Run: headless pygame with SDL's dummy video driver; simulated clock (each Clock.tick advances the game by its frame time, no real sleeping); random seed 0; keys injected as events and as key.get_pressed() state; no mouse input.
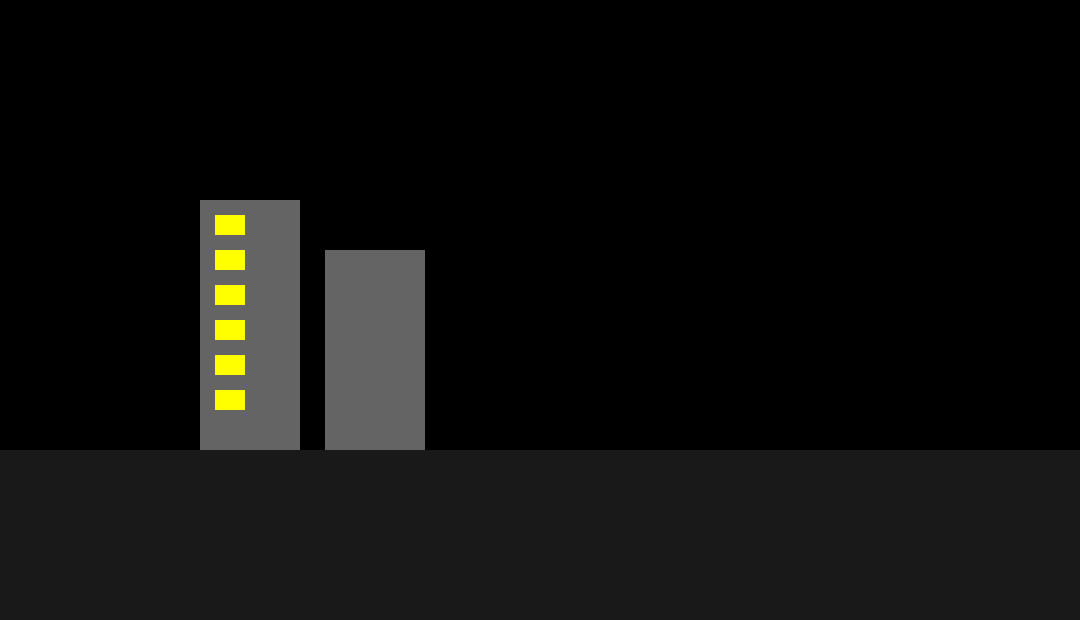
Frame 1 of 4 · flips 1–60 · no input
Frame 2 of 4 · flips 61–180 · tapped SPACE, RETURN · held RIGHT (→), D · screen unchanged from frame 1, image omitted
Frame 3 of 4 · flips 181–300 · held DOWN (↓), S · screen unchanged from frame 2, image omitted
Frame 4 of 4 · flips 301–420 · held LEFT (←), A, UP (↑), W · screen unchanged from frame 3, image omitted

The pygame program that drew these frames:

# Crear una ciudad de hierro o parque de atraaciones usando los elementos graficos vistos con pygame (lineas, rectangulos, cuadrados, poligonos, circulos, elipses, arcos y textos) en donde los personajes son pacmans.

# Librerias
import pygame
import sys
import math

# inicializamos los modulos de la librería

pygame.init()

# Establecer dimensiones de la ventana

ventana = pygame.display.set_mode((1080,620))

# establecer titulo de la ventana

pygame.display.set_caption("Pac-city")

# Definicion de colores

negro = (0,0,0)
rojo = (255,0,0)
azul = (0,0,255)
naranja = (255,165,0)
verde = (0,255,0)
rosado = (255,192,203)
amarillo = (255,255,0)
blanco = (255,255,255)
cian = (0,255,255)
morado = (128,0,128)
gris = (100,100,100)
dorado = (255,215,0)
marron = (165,42,42)
gris_oscuro = (25,25,25)

# variables auxiliares

PI = math.pi

# Objeto para la gestión del tiempo

clock = pygame.time.Clock()

# bucle principal del juego
while True:
    # Maximo de fotogramas por segundo
    clock.tick(50)

    for event in pygame.event.get():
        # Al hacer click sobre el boton de cerrar la ventana el juego termina
        if event.type == pygame.QUIT:
            sys.exit()

    ventana.fill(negro)

    # ------------------------------
    # Dibujar formas con modulo draw
    # ------------------------------

    # Fondo
    pygame.draw.rect(ventana, gris_oscuro, (0,450,1080,620))
    # Edificios
    pygame.draw.rect(ventana, gris, (200,200,100,250))
    pygame.draw.rect(ventana, gris, (325,250,100,200))
    # Ventanas
    pygame.draw.rect(ventana, amarillo, (215,215,30,20))
    pygame.draw.rect(ventana, amarillo, (215,250,30,20))
    pygame.draw.rect(ventana, amarillo, (215,285,30,20))
    pygame.draw.rect(ventana, amarillo, (215,320,30,20))
    pygame.draw.rect(ventana, amarillo, (215,355,30,20))
    pygame.draw.rect(ventana, amarillo, (215,390,30,20))

    pygame.draw.rect(ventana, amarillo, (215,215,30,20))
    pygame.draw.rect(ventana, amarillo, (215,250,30,20))
    pygame.draw.rect(ventana, amarillo, (215,285,30,20))
    pygame.draw.rect(ventana, amarillo, (215,320,30,20))
    pygame.draw.rect(ventana, amarillo, (215,355,30,20))
    pygame.draw.rect(ventana, amarillo, (215,390,30,20))

    # actualizar visualización de la ventana
    pygame.display.flip()
